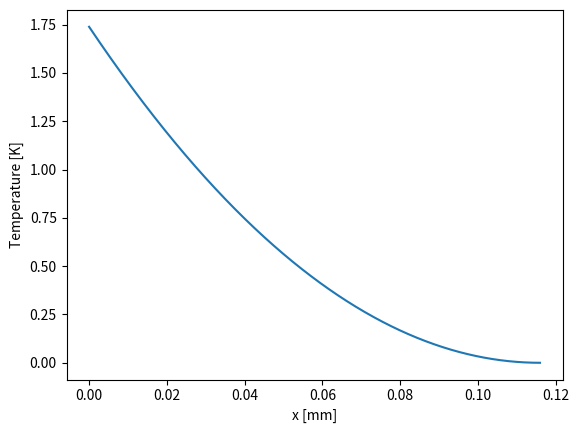

This figure's Python source:
import numpy as np
from numpy import pi, log
import matplotlib.pyplot as plt
import scipy.integrate as integrate


X_tot = 116e-6
lam = 18.6

P = 8.2e6 * 0.068 / X_tot


def delta_T(x):
    return P * (X_tot-x) / (lam)


def total_T(r):
    res, abs_err = integrate.quad(lambda x: delta_T(x), r, X_tot)

    if abs_err != 0:
        if abs(res / abs_err) < 1e6:
            print(res, abs_err)
            print('Large Integration Error')

    return res


X = np.linspace(0, X_tot, 1000)
Y = np.array([total_T(x) for x in X])

plt.xlabel("x [mm]")
plt.ylabel('Temperature [K]')

plt.plot(X * 1000, Y)
# plt.show()

print(max(Y), max(Y) * 2)
print(8.2e6 * 0.068 * X_tot / lam)

# X = np.linspace(1e-6, 0.014, 1000)
# Y = np.array([delta_T(x, 1e-7) * (X[1]-X[0]) for x in X])
#
# # plt.plot(X, Y)
# # plt.show()
#
# Y2 = []
# for x in X[::-1]:
#     value = np.sum(Y[X > x])
#     Y2.append(value)
#
# Y2 = Y2[::-1]
#
# plt.plot(X, Y2)
# plt.show()